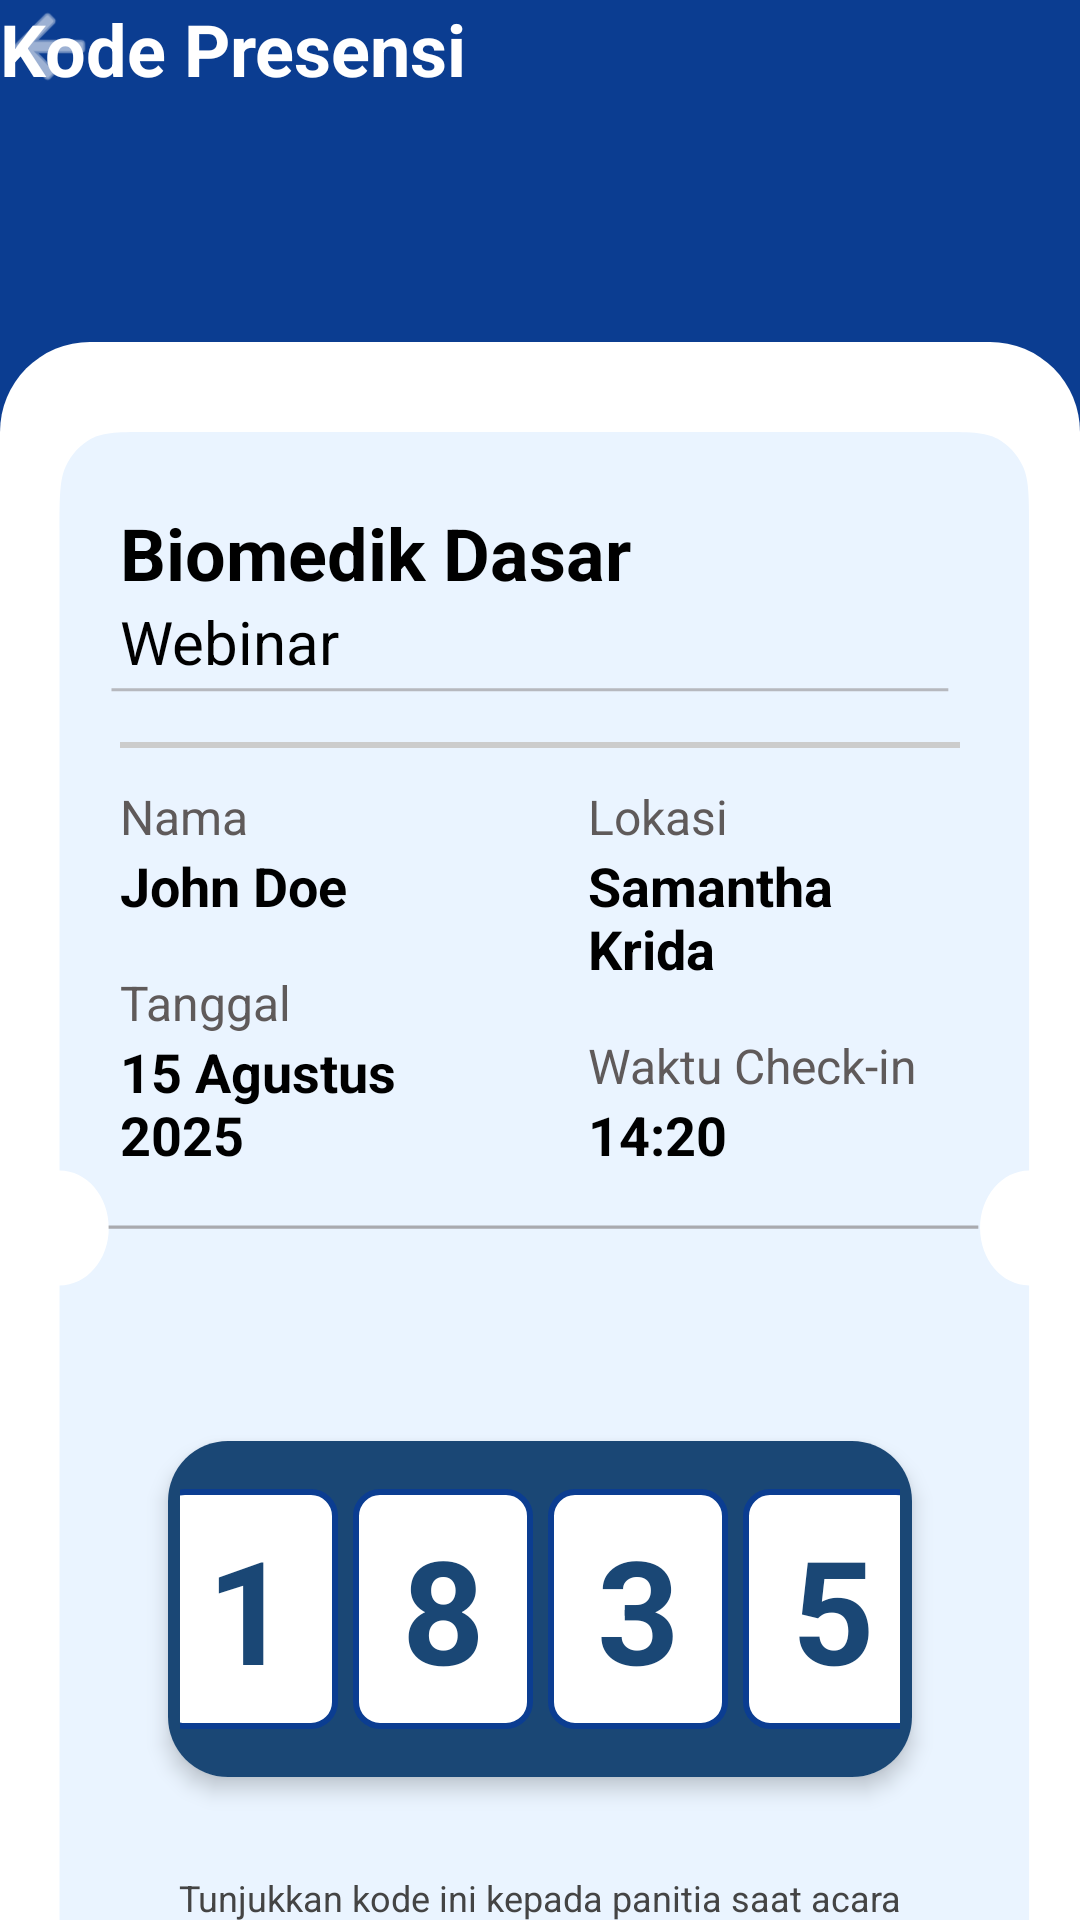

Here is an Android app screen rendered from its layout file. Give the layout XML and the strings, colors and styles it references.
<!-- AndroidManifest.xml: application theme Theme.CampushubMobile -->
<!-- res/layout/activity_kode.xml -->
<?xml version="1.0" encoding="utf-8"?>
<androidx.constraintlayout.widget.ConstraintLayout
    xmlns:android="http://schemas.android.com/apk/res/android"
    xmlns:app="http://schemas.android.com/apk/res-auto"
    xmlns:tools="http://schemas.android.com/tools"
    android:layout_width="match_parent"
    android:layout_height="match_parent"
    android:background="#0B3D91">

    
    <LinearLayout
        android:id="@+id/headerLayout"
        android:layout_width="wrap_content"
        android:layout_height="wrap_content"
        android:orientation="horizontal"
        android:gravity="center_vertical"
        app:layout_constraintTop_toTopOf="parent"
        app:layout_constraintStart_toStartOf="parent"
        android:layout_marginStart="16dp"
        android:layout_marginTop="24dp">

    </LinearLayout>

    
    <View
        android:layout_width="0dp"
        android:layout_height="0dp"
        android:background="@drawable/rounded_white_top"
        app:layout_constraintTop_toBottomOf="@+id/headerLayout"
        app:layout_constraintBottom_toBottomOf="parent"
        app:layout_constraintStart_toStartOf="parent"
        app:layout_constraintEnd_toEndOf="parent"
        android:layout_marginTop="90dp" />
        
    
    <LinearLayout
        android:id="@+id/ticketCard"
        android:layout_width="0dp"
        android:layout_height="550dp"
        android:orientation="vertical"
        android:padding="24dp"
        android:background="@drawable/bg_ticket"
        app:layout_constraintTop_toBottomOf="@+id/headerLayout"
        app:layout_constraintStart_toStartOf="parent"
        app:layout_constraintEnd_toEndOf="parent"
        android:layout_marginTop="120dp"
        android:layout_marginHorizontal="16dp">

        
        <TextView
            android:layout_width="wrap_content"
            android:layout_height="wrap_content"
            android:text="Biomedik Dasar"
            android:textColor="#000000"
            android:textSize="24sp"
            android:textStyle="bold" />

        <TextView
            android:layout_width="wrap_content"
            android:layout_height="wrap_content"
            android:layout_marginBottom="8dp"
            android:text="Webinar"
            android:textColor="#000000"
            android:textSize="20sp" />

        <View
            android:layout_width="match_parent"
            android:layout_height="2dp"
            android:layout_marginVertical="12dp"
            android:background="#CCCCCC" />

        
        <LinearLayout
            android:layout_width="match_parent"
            android:layout_height="wrap_content"
            android:orientation="horizontal"
            android:weightSum="2"
            android:layout_marginTop="0dp"
            android:layout_marginBottom="0dp">

            
            <LinearLayout
                android:layout_width="0dp"
                android:layout_height="wrap_content"
                android:layout_weight="1"
                android:layout_marginEnd="16dp"
                android:orientation="vertical">

                <TextView
                    android:layout_width="wrap_content"
                    android:layout_height="wrap_content"
                    android:text="Nama"
                    android:textColor="#5F5A5A"
                    android:textSize="16sp" />

                <TextView
                    android:layout_width="wrap_content"
                    android:layout_height="wrap_content"
                    android:layout_marginBottom="16dp"
                    android:text="John Doe"
                    android:textColor="#000000"
                    android:textSize="18sp"
                    android:textStyle="bold" />

                <TextView
                    android:layout_width="wrap_content"
                    android:layout_height="wrap_content"
                    android:text="Tanggal"
                    android:textColor="#5F5A5A"
                    android:textSize="16sp" />

                <TextView
                    android:layout_width="wrap_content"
                    android:layout_height="wrap_content"
                    android:text="15 Agustus 2025"
                    android:textColor="#000000"
                    android:textSize="18sp"
                    android:textStyle="bold" />
            </LinearLayout>

            
            <LinearLayout
                android:layout_width="0dp"
                android:layout_height="wrap_content"
                android:layout_weight="1"
                android:layout_marginStart="16dp"
                android:orientation="vertical">

                <TextView
                    android:layout_width="wrap_content"
                    android:layout_height="wrap_content"
                    android:text="Lokasi"
                    android:textColor="#5F5A5A"
                    android:textSize="16sp" />

                <TextView
                    android:layout_width="wrap_content"
                    android:layout_height="wrap_content"
                    android:layout_marginBottom="16dp"
                    android:text="Samantha Krida"
                    android:textColor="#000000"
                    android:textSize="18sp"
                    android:textStyle="bold" />

                <TextView
                    android:layout_width="wrap_content"
                    android:layout_height="wrap_content"
                    android:text="Waktu Check-in"
                    android:textColor="#5F5A5A"
                    android:textSize="16sp" />

                <TextView
                    android:layout_width="wrap_content"
                    android:layout_height="wrap_content"
                    android:text="14:20"
                    android:textColor="#000000"
                    android:textSize="18sp"
                    android:textStyle="bold" />
            </LinearLayout>
        </LinearLayout>
        
        <View
            android:layout_width="match_parent"
            android:layout_height="0dp"
            android:background="#CCCCCC"
            android:layout_marginTop="45dp"
            android:layout_marginBottom="45dp"/>

        
        <androidx.cardview.widget.CardView
            android:layout_width="match_parent"
            android:layout_height="wrap_content"
            app:cardCornerRadius="20dp"
            app:cardElevation="4dp"
            android:layout_marginHorizontal="16dp"
            android:layout_marginBottom="24dp">

            <LinearLayout
                android:layout_width="match_parent"
                android:layout_height="wrap_content"
                android:orientation="vertical"
                android:background="#1A4775"
                android:paddingVertical="16dp"
                android:paddingHorizontal="4dp"
                android:gravity="center">

                
                <LinearLayout
                    android:layout_width="wrap_content"
                    android:layout_height="wrap_content"
                    android:orientation="horizontal"
                    android:gravity="center">

                    <TextView
                        android:layout_width="60dp"
                        android:layout_height="80dp"
                        android:layout_marginEnd="5dp"
                        android:background="@drawable/digit_box"
                        android:gravity="center"
                        android:text="1"
                        android:textColor="#1A4775"
                        android:textSize="48sp"
                        android:textStyle="bold" />

                    <TextView
                        android:layout_width="60dp"
                        android:layout_height="80dp"
                        android:layout_marginEnd="5dp"
                        android:background="@drawable/digit_box"
                        android:gravity="center"
                        android:text="8"
                        android:textColor="#1A4775"
                        android:textSize="48sp"
                        android:textStyle="bold" />

                    <TextView
                        android:layout_width="60dp"
                        android:layout_height="80dp"
                        android:layout_marginEnd="5dp"
                        android:background="@drawable/digit_box"
                        android:gravity="center"
                        android:text="3"
                        android:textColor="#1A4775"
                        android:textSize="48sp"
                        android:textStyle="bold" />

                    <TextView
                        android:layout_width="60dp"
                        android:layout_height="80dp"
                        android:background="@drawable/digit_box"
                        android:gravity="center"
                        android:text="5"
                        android:textColor="#1A4775"
                        android:textSize="48sp"
                        android:textStyle="bold" />
                </LinearLayout>
            </LinearLayout>
        </androidx.cardview.widget.CardView>

        
        <TextView
            android:layout_width="match_parent"
            android:layout_height="wrap_content"
            android:text="Tunjukkan kode ini kepada panitia saat acara sebagai bukti pemesanan tiket Anda. Simpan kode dengan baik dan pastikan Anda siap menunjukkannya saat diminta."
            android:textSize="12sp"
            android:textColor="#444444"
            android:layout_marginTop="8dp"
            android:gravity="center"
            android:layout_marginHorizontal="16dp"/>
    </LinearLayout>

    <TextView
        android:id="@+id/tvHeader"
        android:layout_width="wrap_content"
        android:layout_height="wrap_content"
        android:text="Kode Presensi"
        android:textColor="#FFFFFF"
        android:textSize="24sp"
        android:textStyle="bold"
        tools:layout_editor_absoluteX="78dp"
        tools:layout_editor_absoluteY="55dp" />

    <ImageView
        android:layout_width="33dp"
        android:layout_height="31dp"
        android:src="@android:drawable/ic_menu_back"
        app:tint="#FFFFFF"
        tools:layout_editor_absoluteX="16dp"
        tools:layout_editor_absoluteY="56dp" />
</androidx.constraintlayout.widget.ConstraintLayout>
<!-- resources referenced by this layout -->
<resources>
  <!-- drawable bg_ticket: vector/xml drawable (drawable, 2072 chars, omitted) -->
  <!-- drawable digit_box (drawable) -->
  <shape xmlns:android="http://schemas.android.com/apk/res/android"
      android:shape="rectangle">
      <solid android:color="#FFFFFF" />
      <stroke android:width="2dp" android:color="#0B3D91" />
      <corners android:radius="8dp" />
  </shape>
  <!-- drawable rounded_white_top (drawable) -->
  <?xml version="1.0" encoding="utf-8"?>
  <shape xmlns:android="http://schemas.android.com/apk/res/android">
      <solid android:color="#FFFFFF" />
      <corners 
          android:topLeftRadius="30dp"
          android:topRightRadius="30dp" />
  </shape>
  <style name="Theme.CampushubMobile" parent="Theme.MaterialComponents.DayNight.NoActionBar">
          
          <item name="colorPrimary">@color/primary</item>
          <item name="colorPrimaryVariant">@color/primary_variant</item>
          <item name="colorOnPrimary">@color/white</item>
          
          <item name="colorSecondary">@color/secondary</item>
          <item name="colorSecondaryVariant">@color/secondary_variant</item>
          <item name="colorOnSecondary">@color/black</item>
          
          <item name="android:statusBarColor">?attr/colorPrimaryVariant</item>
          
      </style>
  <color name="primary">#002D5C</color>
  <color name="primary_variant">#1A4775</color>
  <color name="white">#FFFFFFFF</color>
  <color name="secondary">#027FFF</color>
  <color name="secondary_variant">#EAF4FF</color>
  <color name="black">#FF000000</color>
</resources>
